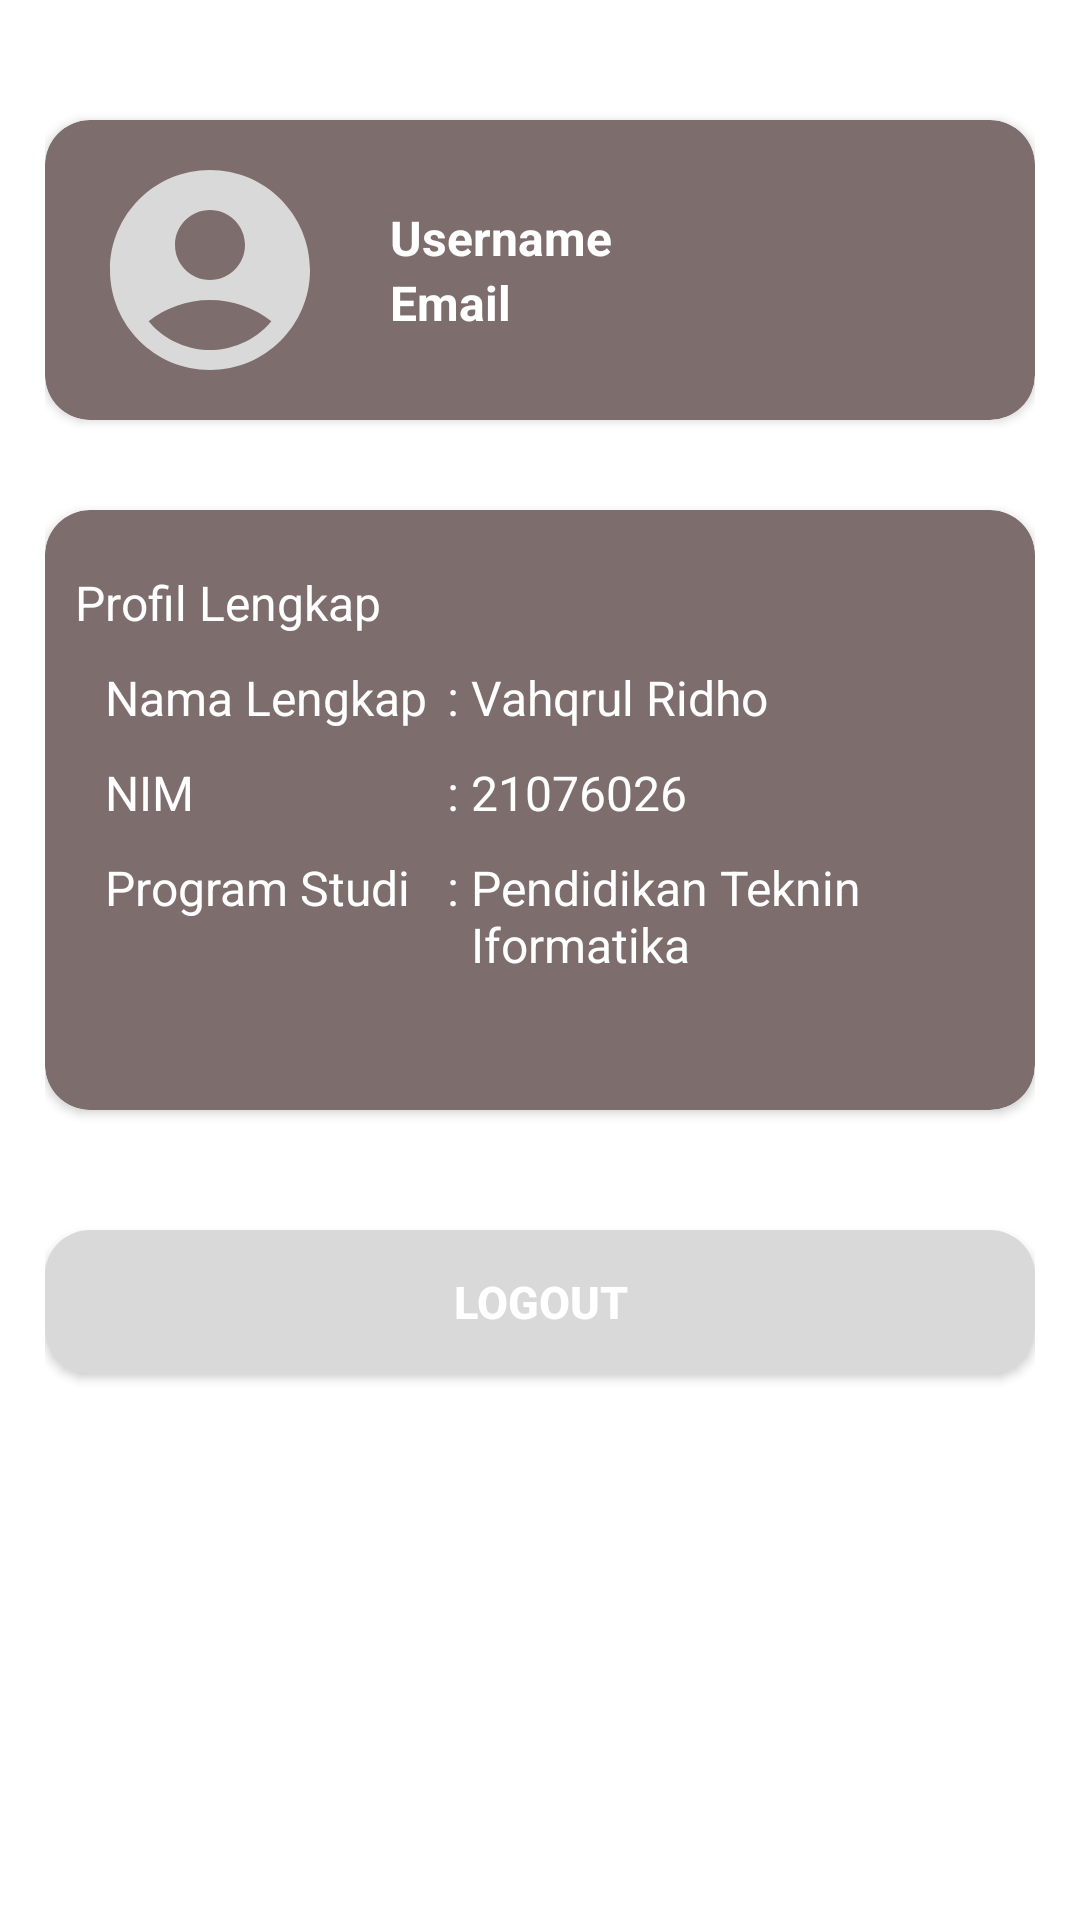

Layout XML and referenced resources for this Android screen:
<!-- AndroidManifest.xml: application theme Theme.ProjectAppPembelajaran.NoActionBar -->
<!-- res/layout/fragment_notifications.xml -->
<?xml version="1.0" encoding="utf-8"?>
<androidx.constraintlayout.widget.ConstraintLayout xmlns:android="http://schemas.android.com/apk/res/android"
    xmlns:app="http://schemas.android.com/apk/res-auto"
    xmlns:tools="http://schemas.android.com/tools"
    android:layout_width="match_parent"
    android:layout_height="match_parent"
    tools:context=".ui.notifications.NotificationsFragment"
    >

    <ScrollView
        android:layout_width="match_parent"
        android:layout_height="match_parent"
        tools:layout_editor_absoluteX="0dp"
        tools:layout_editor_absoluteY="0dp"
        android:layout_marginBottom="56dp">

            <LinearLayout
                android:layout_width="match_parent"
                android:layout_height="wrap_content"
                android:orientation="vertical"
                android:layout_marginTop="20dp"
                android:layout_marginStart="15dp"
                android:layout_marginEnd="15dp">

                <androidx.cardview.widget.CardView
                    android:id="@+id/cardViewModul"
                    android:layout_width="match_parent"
                    android:layout_height="100dp"
                    android:layout_marginTop="20dp"
                    app:cardBackgroundColor="@color/brown"
                    app:cardCornerRadius="15dp"
                    >

                    <LinearLayout
                        android:layout_width="match_parent"
                        android:layout_height="wrap_content"
                        android:orientation="horizontal"
                        android:gravity="center_vertical"
                        android:layout_margin="10dp"
                        >


                        <ImageView
                            android:id="@+id/imageModul"
                            android:layout_width="80dp"
                            android:layout_height="80dp"
                            android:layout_marginStart="5dp"
                            android:background="@drawable/background_profile"
                            android:src="@drawable/ic_profile"
                            android:scaleType="centerCrop"
                            />
                        <LinearLayout
                            android:layout_width="match_parent"
                            android:layout_height="wrap_content"
                            android:orientation="vertical"
                            android:layout_marginStart="20dp">
                            <TextView
                                android:id="@+id/textUsername"
                                android:layout_width="match_parent"
                                android:layout_height="wrap_content"
                                android:text="Username"
                                android:textStyle="bold"
                                android:textColor="@color/white"
                                android:textSize="16dp"
                                />
                            <TextView
                                android:id="@+id/textEmail"
                                android:layout_width="match_parent"
                                android:layout_height="wrap_content"
                                android:text="Email"
                                android:textStyle="bold"
                                android:textColor="@color/white"
                                android:textSize="16dp"
                                />
                        </LinearLayout>

                    </LinearLayout>
                </androidx.cardview.widget.CardView>

                <androidx.cardview.widget.CardView
                    android:id="@+id/cardViewModul1"
                    android:layout_width="match_parent"
                    android:layout_height="200dp"
                    android:layout_marginTop="30dp"
                    app:cardBackgroundColor="@color/brown"
                    app:cardCornerRadius="15dp"
                    >

                    <LinearLayout
                        android:layout_width="match_parent"
                        android:layout_height="wrap_content"
                        android:orientation="vertical"
                        android:gravity="center_vertical"
                        android:layout_marginTop="20dp"
                        android:layout_marginStart="10dp"
                        android:layout_marginEnd="10dp"
                        android:layout_marginBottom="20dp"
                        >
                        <TextView
                            android:layout_width="match_parent"
                            android:layout_height="wrap_content"
                            android:text="Profil Lengkap"
                            android:textColor="@color/white"
                            android:textSize="16dp"
                            />
                            <LinearLayout
                                android:layout_width="match_parent"
                                android:layout_height="wrap_content"
                                android:orientation="horizontal"
                                android:layout_marginTop="10dp"
                                android:layout_marginStart="10dp"
                                >
                                <TextView
                                    android:layout_width="110dp"
                                    android:layout_height="wrap_content"
                                    android:text="Nama Lengkap"
                                    android:textColor="@color/white"
                                    android:textSize="16dp"
                                    />

                                <TextView
                                    android:layout_width="wrap_content"
                                    android:layout_height="wrap_content"
                                    android:text=" : "
                                    android:textColor="@color/white"
                                    android:textSize="16dp"
                                    />
                                <TextView
                                    android:id="@+id/textNama"
                                    android:layout_width="wrap_content"
                                    android:layout_height="wrap_content"
                                    android:text="Vahqrul Ridho"
                                    android:textColor="@color/white"
                                    android:textSize="16dp"
                                    />
                            </LinearLayout>

                        <LinearLayout
                            android:layout_width="match_parent"
                            android:layout_height="wrap_content"
                            android:orientation="horizontal"
                            android:layout_marginTop="10dp"
                            android:layout_marginStart="10dp"
                            >
                            <TextView
                                android:layout_width="110dp"
                                android:layout_height="wrap_content"
                                android:text="NIM"
                                android:textColor="@color/white"
                                android:textSize="16dp"
                                />

                            <TextView
                                android:layout_width="wrap_content"
                                android:layout_height="wrap_content"
                                android:text=" : "
                                android:textColor="@color/white"
                                android:textSize="16dp"
                                />
                            <TextView
                                android:id="@+id/textNim"
                                android:layout_width="wrap_content"
                                android:layout_height="wrap_content"
                                android:text="21076026"
                                android:textColor="@color/white"
                                android:textSize="16dp"
                                />
                        </LinearLayout>

                        <LinearLayout
                            android:layout_width="match_parent"
                            android:layout_height="wrap_content"
                            android:orientation="horizontal"
                            android:layout_marginTop="10dp"
                            android:layout_marginStart="10dp"
                            >
                            <TextView
                                android:layout_width="110dp"
                                android:layout_height="wrap_content"
                                android:text="Program Studi"
                                android:textColor="@color/white"
                                android:textSize="16dp"
                                />

                            <TextView
                                android:layout_width="wrap_content"
                                android:layout_height="wrap_content"
                                android:text=" : "
                                android:textColor="@color/white"
                                android:textSize="16dp"
                                />
                            <TextView
                                android:id="@+id/textProdi"
                                android:layout_width="wrap_content"
                                android:layout_height="wrap_content"
                                android:text="Pendidikan Teknin Iformatika"
                                android:textColor="@color/white"
                                android:textSize="16dp"
                                />
                        </LinearLayout>
\
                    </LinearLayout>
                </androidx.cardview.widget.CardView>

                <Button
                    android:id="@+id/btn_logout"
                    android:layout_width="match_parent"
                    android:layout_height="wrap_content"
                    android:layout_gravity="center_horizontal"
                    android:layout_marginTop="40dp"
                    android:layout_marginBottom="50dp"
                    android:width="300dp"
                    android:background="@drawable/button"
                    android:text="LOGOUT"
                    android:textColor="@color/white"
                    android:textSize="15dp"
                    android:textStyle="bold" />

            </LinearLayout>
    </ScrollView>
</androidx.constraintlayout.widget.ConstraintLayout>
<!-- resources referenced by this layout -->
<resources>
  <color name="brown">#7D6D6D</color>
  <color name="white">#FFFFFFFF</color>
  <!-- drawable button (drawable) -->
  <?xml version="1.0" encoding="utf-8"?>
  <shape xmlns:android="http://schemas.android.com/apk/res/android">
      <solid android:color="@color/gray" />
      <corners android:radius="15dp"/>
  </shape>
  <!-- drawable ic_profile (drawable) -->
  <vector android:height="80dp"
      android:tint="@color/gray"
      android:viewportHeight="24"
      android:viewportWidth="24"
      android:width="80dp"
      xmlns:android="http://schemas.android.com/apk/res/android">
      <path android:fillColor="@android:color/white"
          android:pathData="M12,2C6.48,2 2,6.48 2,12s4.48,10 10,10s10,-4.48 10,-10S17.52,2 12,2zM12,6c1.93,0 3.5,1.57 3.5,3.5S13.93,13 12,13s-3.5,-1.57 -3.5,-3.5S10.07,6 12,6zM12,20c-2.03,0 -4.43,-0.82 -6.14,-2.88C7.55,15.8 9.68,15 12,15s4.45,0.8 6.14,2.12C16.43,19.18 14.03,20 12,20z"/>
  </vector>
  <style name="Theme.ProjectAppPembelajaran.NoActionBar" parent="Theme.MaterialComponents.DayNight.NoActionBar">
          
          <item name="colorPrimary">#7D6D6D</item>
          <item name="colorPrimaryVariant">#7D6D6D</item>
          <item name="colorOnPrimary">@color/white</item>
          
          <item name="colorSecondary">@color/teal_200</item>
          <item name="colorSecondaryVariant">@color/teal_700</item>
          <item name="colorOnSecondary">@color/black</item>
          
          <item name="android:statusBarColor">?attr/colorPrimaryVariant</item>
          
      </style>
  <color name="gray">#D9D9D9</color>
  <color name="teal_200">#FF03DAC5</color>
  <color name="teal_700">#FF018786</color>
  <color name="black">#FF000000</color>
</resources>
